Run: headless pygame with SDL's dummy video driver; simulated clock (each Clock.tick advances the game by its frame time, no real sleeping); random seed 0; keys injected as events and as key.get_pressed() state; mouse plan: one left click at the window centre at the start of phase 2, then a move to the lower-right quarter at the start of phase 3.
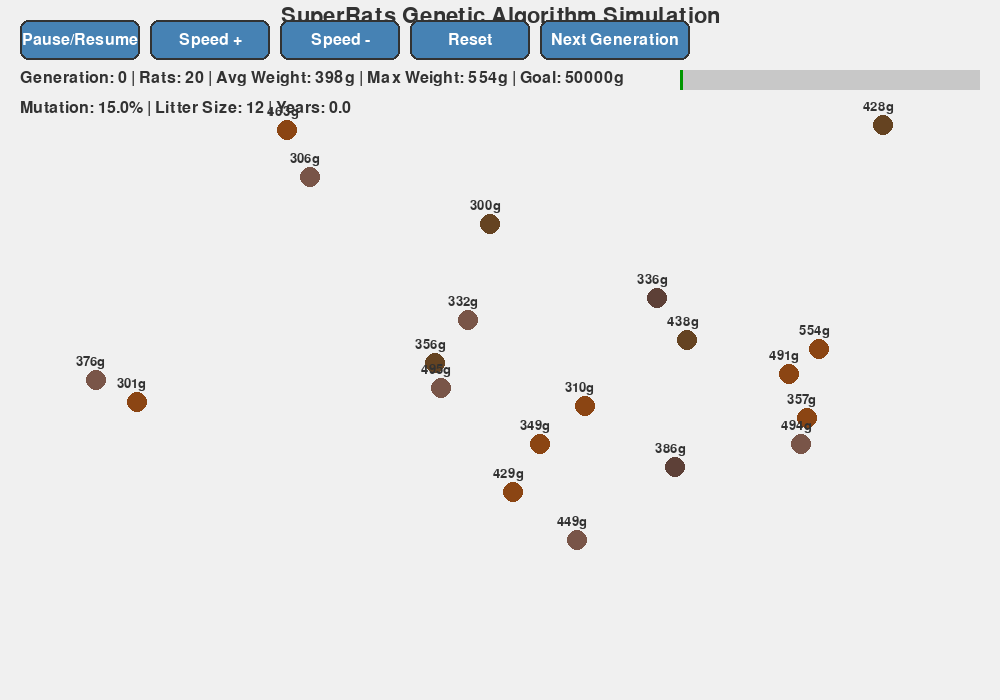
Frame 1 of 3 · flips 1–60 · no input
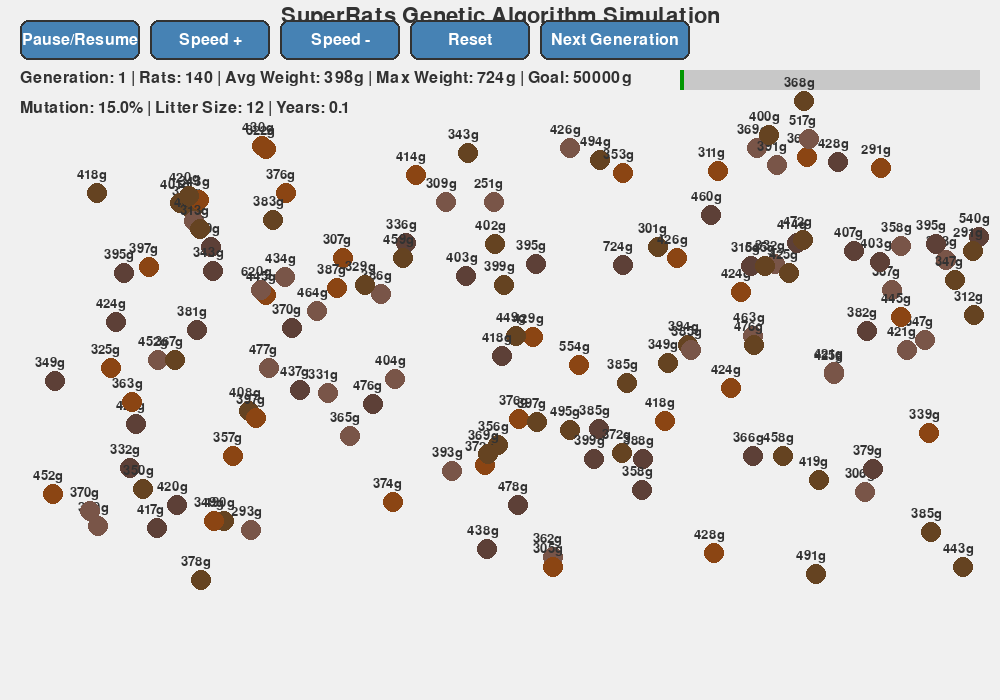
Frame 2 of 3 · flips 61–180 · clicked the window centre · tapped SPACE, RETURN · held RIGHT (→), D
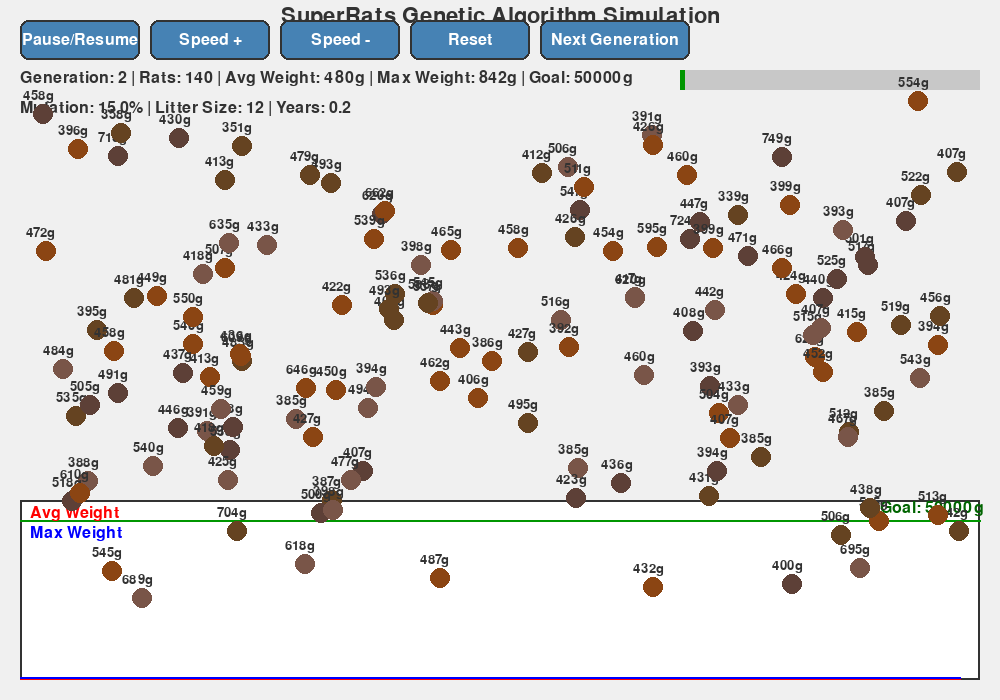
Frame 3 of 3 · flips 181–300 · moved the mouse to the lower-right quarter · held DOWN (↓), S

The pygame program that drew these frames:

import pygame
import random
import statistics
import sys
import math
from pygame.locals import *

GOAL = 50000
num_rats = 20
initial_min_wt = 200
initial_max_wt = 600
initial_mode_wt = 300
mutate_odds = 0.15
mutate_min = 0.7
mutate_max = 1.5
litter_size = 12
litters_per_year = 12
generation_limit = 400

# ensure even number of rats for breeding pairs
if num_rats % 2 != 0:
    num_rats += 1

WIDTH, HEIGHT = 1000, 700
BACKGROUND_COLOR = (240, 240, 240)
TEXT_COLOR = (50, 50, 50)
BUTTON_COLOR = (70, 130, 180)
BUTTON_HOVER_COLOR = (100, 160, 210)
RAT_COLORS = [(139, 69, 19), (101, 67, 33), (121, 85, 72), (93, 64, 55)]


class Rat:
    def __init__(self, weight, x, y):
        self.weight = weight
        self.x = x
        self.y = y
        self.color = random.choice(RAT_COLORS)
        self.size = max(10, min(50, int(weight / 1000)))  # Visual size based on weight
        self.speed = random.uniform(0.5, 2.0)
        self.direction = random.uniform(0, 2 * math.pi)
        self.age = 0

    def update(self):
        # Move randomly
        self.direction += random.uniform(-0.2, 0.2)
        self.x += math.cos(self.direction) * self.speed
        self.y += math.sin(self.direction) * self.speed

        # Bounce off walls
        if self.x < 20 or self.x > WIDTH - 20:
            self.direction = math.pi - self.direction
        if self.y < 100 or self.y > HEIGHT - 100:
            self.direction = -self.direction

        self.x = max(20, min(WIDTH - 20, self.x))
        self.y = max(100, min(HEIGHT - 100, self.y))
        self.age += 1

    def draw(self, screen):
        pygame.draw.circle(screen, self.color, (int(self.x), int(self.y)), self.size)
        # Draw weight text
        font = pygame.font.Font(None, 20)
        text = font.render(f"{self.weight}g", True, TEXT_COLOR)
        screen.blit(text, (int(self.x) - 20, int(self.y) - 25))


class Button:
    def __init__(self, x, y, width, height, text, action):
        self.rect = pygame.Rect(x, y, width, height)
        self.text = text
        self.action = action
        self.hovered = False

    def draw(self, screen):
        color = BUTTON_HOVER_COLOR if self.hovered else BUTTON_COLOR
        pygame.draw.rect(screen, color, self.rect, border_radius=8)
        pygame.draw.rect(screen, (50, 50, 50), self.rect, 2, border_radius=8)

        font = pygame.font.Font(None, 24)
        text_surf = font.render(self.text, True, (255, 255, 255))
        text_rect = text_surf.get_rect(center=self.rect.center)
        screen.blit(text_surf, text_rect)

    def check_hover(self, pos):
        self.hovered = self.rect.collidepoint(pos)
        return self.hovered

    def check_click(self, pos):
        return self.rect.collidepoint(pos)


def populate(num_rats, min_wt, max_wt, mode_wt):
    """Initialise a population with a triangular distribution of weights."""
    return [int(random.triangular(min_wt, max_wt, mode_wt)) for i in range(num_rats)]


def fitness(population, goal):
    """Measure population fitness based on attribute mean vs target."""
    ave = statistics.mean(population)
    return ave / goal


def select(population, to_retain):
    """Cull a population to retain only a specified number of members."""
    sorted_population = sorted(population)
    to_retain_by_sex = to_retain // 2
    members_per_sex = len(sorted_population) // 2
    females = sorted_population[:members_per_sex]
    males = sorted_population[members_per_sex:]
    selected_females = females[-to_retain_by_sex:]
    selected_males = males[-to_retain_by_sex:]
    return selected_females, selected_males


def breed(males, females, litter_size):
    """Crossover genes among members (weights) of a population."""
    random.shuffle(males)
    random.shuffle(females)
    children = []
    for male, female in zip(males, females):
        for child in range(litter_size):
            # Ensure we always have the smaller value first
            low = min(female, male)
            high = max(female, male)
            child_weight = random.randint(low, high)
            children.append(child_weight)
    return children


def mutate(children, mutate_odds, mutate_min, mutate_max):
    """Randomly alter rat weights using input odds and fractional changes."""
    for index, rat in enumerate(children):
        if mutate_odds >= random.random():
            children[index] = round(rat * random.uniform(mutate_min, mutate_max))
    return children


class SuperRatsSimulation:
    def __init__(self):
        pygame.init()
        self.screen = pygame.display.set_mode((WIDTH, HEIGHT))
        pygame.display.set_caption("SuperRats Genetic Algorithm Simulation")
        self.clock = pygame.time.Clock()
        self.font = pygame.font.Font(None, 32)
        self.small_font = pygame.font.Font(None, 24)

        # Simulation parameters
        self.generation = 0
        self.rat_objects = []
        self.population_weights = []
        self.paused = False
        self.speed = 1
        self.avg_weights = []
        self.max_weights = []

        # Buttons
        self.buttons = [
            Button(20, 20, 120, 40, "Pause/Resume", self.toggle_pause),
            Button(150, 20, 120, 40, "Speed +", self.increase_speed),
            Button(280, 20, 120, 40, "Speed -", self.decrease_speed),
            Button(410, 20, 120, 40, "Reset", self.reset_simulation),
            Button(540, 20, 150, 40, "Next Generation", self.next_generation)
        ]

        self.initialise_population()

    def initialise_population(self):
        self.population_weights = populate(num_rats, initial_min_wt, initial_max_wt, initial_mode_wt)
        self.rat_objects = []
        for i, weight in enumerate(self.population_weights):
            x = random.randint(50, WIDTH - 50)
            y = random.randint(150, HEIGHT - 150)
            self.rat_objects.append(Rat(weight, x, y))

    def toggle_pause(self):
        self.paused = not self.paused

    def increase_speed(self):
        self.speed = min(5, self.speed + 0.5)

    def decrease_speed(self):
        self.speed = max(0.5, self.speed - 0.5)

    def reset_simulation(self):
        self.generation = 0
        self.avg_weights = []
        self.max_weights = []
        self.initialise_population()
        self.paused = False

    def next_generation(self):
        if self.paused:
            return

        # Genetic algorithm operations
        selected_females, selected_males = select(self.population_weights, num_rats)
        children = breed(selected_males, selected_females, litter_size)
        children = mutate(children, mutate_odds, mutate_min, mutate_max)

        # Create new population
        self.population_weights = selected_males + selected_females + children

        # Update rat objects for visualization
        self.rat_objects = []
        for i, weight in enumerate(self.population_weights):
            x = random.randint(50, WIDTH - 50)
            y = random.randint(150, HEIGHT - 150)
            self.rat_objects.append(Rat(weight, x, y))

        self.generation += 1

        # Record data
        self.avg_weights.append(statistics.mean(self.population_weights))
        self.max_weights.append(max(self.population_weights))

    def draw_ui(self):
        # Draw background
        self.screen.fill(BACKGROUND_COLOR)

        # Draw title and info
        title = self.font.render("SuperRats Genetic Algorithm Simulation", True, TEXT_COLOR)
        self.screen.blit(title, (WIDTH // 2 - title.get_width() // 2, 5))

        current_avg = statistics.mean(self.population_weights) if self.population_weights else 0
        current_max = max(self.population_weights) if self.population_weights else 0

        info_text = f"Generation: {self.generation} | Rats: {len(self.population_weights)} | "
        info_text += f"Avg Weight: {current_avg:.0f}g | "
        info_text += f"Max Weight: {current_max}g | "
        info_text += f"Goal: {GOAL}g"

        info = self.small_font.render(info_text, True, TEXT_COLOR)
        self.screen.blit(info, (20, 70))

        # Draw progress bar
        max_weight = current_max
        progress = min(1.0, max_weight / GOAL)
        bar_width = 300
        pygame.draw.rect(self.screen, (200, 200, 200), (WIDTH - bar_width - 20, 70, bar_width, 20))
        pygame.draw.rect(self.screen, (0, 150, 0), (WIDTH - bar_width - 20, 70, int(bar_width * progress), 20))

        # Draw generation info
        gen_info = f"Mutation: {mutate_odds * 100}% | Litter Size: {litter_size} | "
        gen_info += f"Years: {self.generation / litters_per_year:.1f}"
        gen_text = self.small_font.render(gen_info, True, TEXT_COLOR)
        self.screen.blit(gen_text, (20, 100))

        # Draw buttons
        for button in self.buttons:
            button.draw(self.screen)

        # Draw generation graph if we have data
        if len(self.avg_weights) > 1:
            self.draw_generation_graph()

    def draw_generation_graph(self):
        # Simple line graph of average weights
        graph_rect = pygame.Rect(20, HEIGHT - 200, WIDTH - 40, 180)
        pygame.draw.rect(self.screen, (255, 255, 255), graph_rect)
        pygame.draw.rect(self.screen, TEXT_COLOR, graph_rect, 2)

        if len(self.avg_weights) > 1:
            max_val = max(max(self.avg_weights), max(self.max_weights), GOAL)

            # Draw average weight line
            avg_points = []
            for i, weight in enumerate(self.avg_weights):
                x = graph_rect.left + (i / (len(self.avg_weights) - 1)) * (graph_rect.width - 20)
                y = graph_rect.bottom - (weight / max_val) * (graph_rect.height - 20)
                avg_points.append((x, y))

            if len(avg_points) > 1:
                pygame.draw.lines(self.screen, (255, 0, 0), False, avg_points, 2)

            # Draw max weight line
            max_points = []
            for i, weight in enumerate(self.max_weights):
                x = graph_rect.left + (i / (len(self.max_weights) - 1)) * (graph_rect.width - 20)
                y = graph_rect.bottom - (weight / max_val) * (graph_rect.height - 20)
                max_points.append((x, y))

            if len(max_points) > 1:
                pygame.draw.lines(self.screen, (0, 0, 255), False, max_points, 2)

            # Draw goal line
            goal_y = graph_rect.bottom - (GOAL / max_val) * (graph_rect.height - 20)
            pygame.draw.line(self.screen, (0, 150, 0),
                             (graph_rect.left, goal_y),
                             (graph_rect.right, goal_y), 2)

            # Draw labels
            goal_label = self.small_font.render(f"Goal: {GOAL}g", True, (0, 100, 0))
            self.screen.blit(goal_label, (graph_rect.right - 100, goal_y - 20))

            # Draw legend
            avg_label = self.small_font.render("Avg Weight", True, (255, 0, 0))
            max_label = self.small_font.render("Max Weight", True, (0, 0, 255))
            self.screen.blit(avg_label, (graph_rect.left + 10, graph_rect.top + 5))
            self.screen.blit(max_label, (graph_rect.left + 10, graph_rect.top + 25))

    def run(self):
        running = True
        auto_advance_timer = 0

        while running:
            dt = self.clock.tick(60) / 1000.0  # Delta time in seconds
            mouse_pos = pygame.mouse.get_pos()

            for event in pygame.event.get():
                if event.type == QUIT:
                    running = False
                elif event.type == MOUSEBUTTONDOWN:
                    for button in self.buttons:
                        if button.check_click(mouse_pos):
                            button.action()

            # Update button hover states
            for button in self.buttons:
                button.check_hover(mouse_pos)

            # Update simulation if not paused
            if not self.paused:
                # Auto-advance generations every 2 seconds
                auto_advance_timer += dt
                if auto_advance_timer >= 2.0 / self.speed:
                    self.next_generation()
                    auto_advance_timer = 0

                # Update rat animations
                for rat in self.rat_objects:
                    rat.update()

            # Draw everything
            self.draw_ui()

            # Draw rats
            for rat in self.rat_objects:
                rat.draw(self.screen)

            # Check if goal is reached
            if self.population_weights and max(self.population_weights) >= GOAL:
                congrats = self.font.render("GOAL ACHIEVED! SUPER RAT CREATED!", True, (255, 0, 0))
                self.screen.blit(congrats, (WIDTH // 2 - congrats.get_width() // 2, HEIGHT // 2 - 50))
                self.paused = True

            pygame.display.flip()

        pygame.quit()
        sys.exit()


if __name__ == "__main__":
    simulation = SuperRatsSimulation()
    simulation.run()
